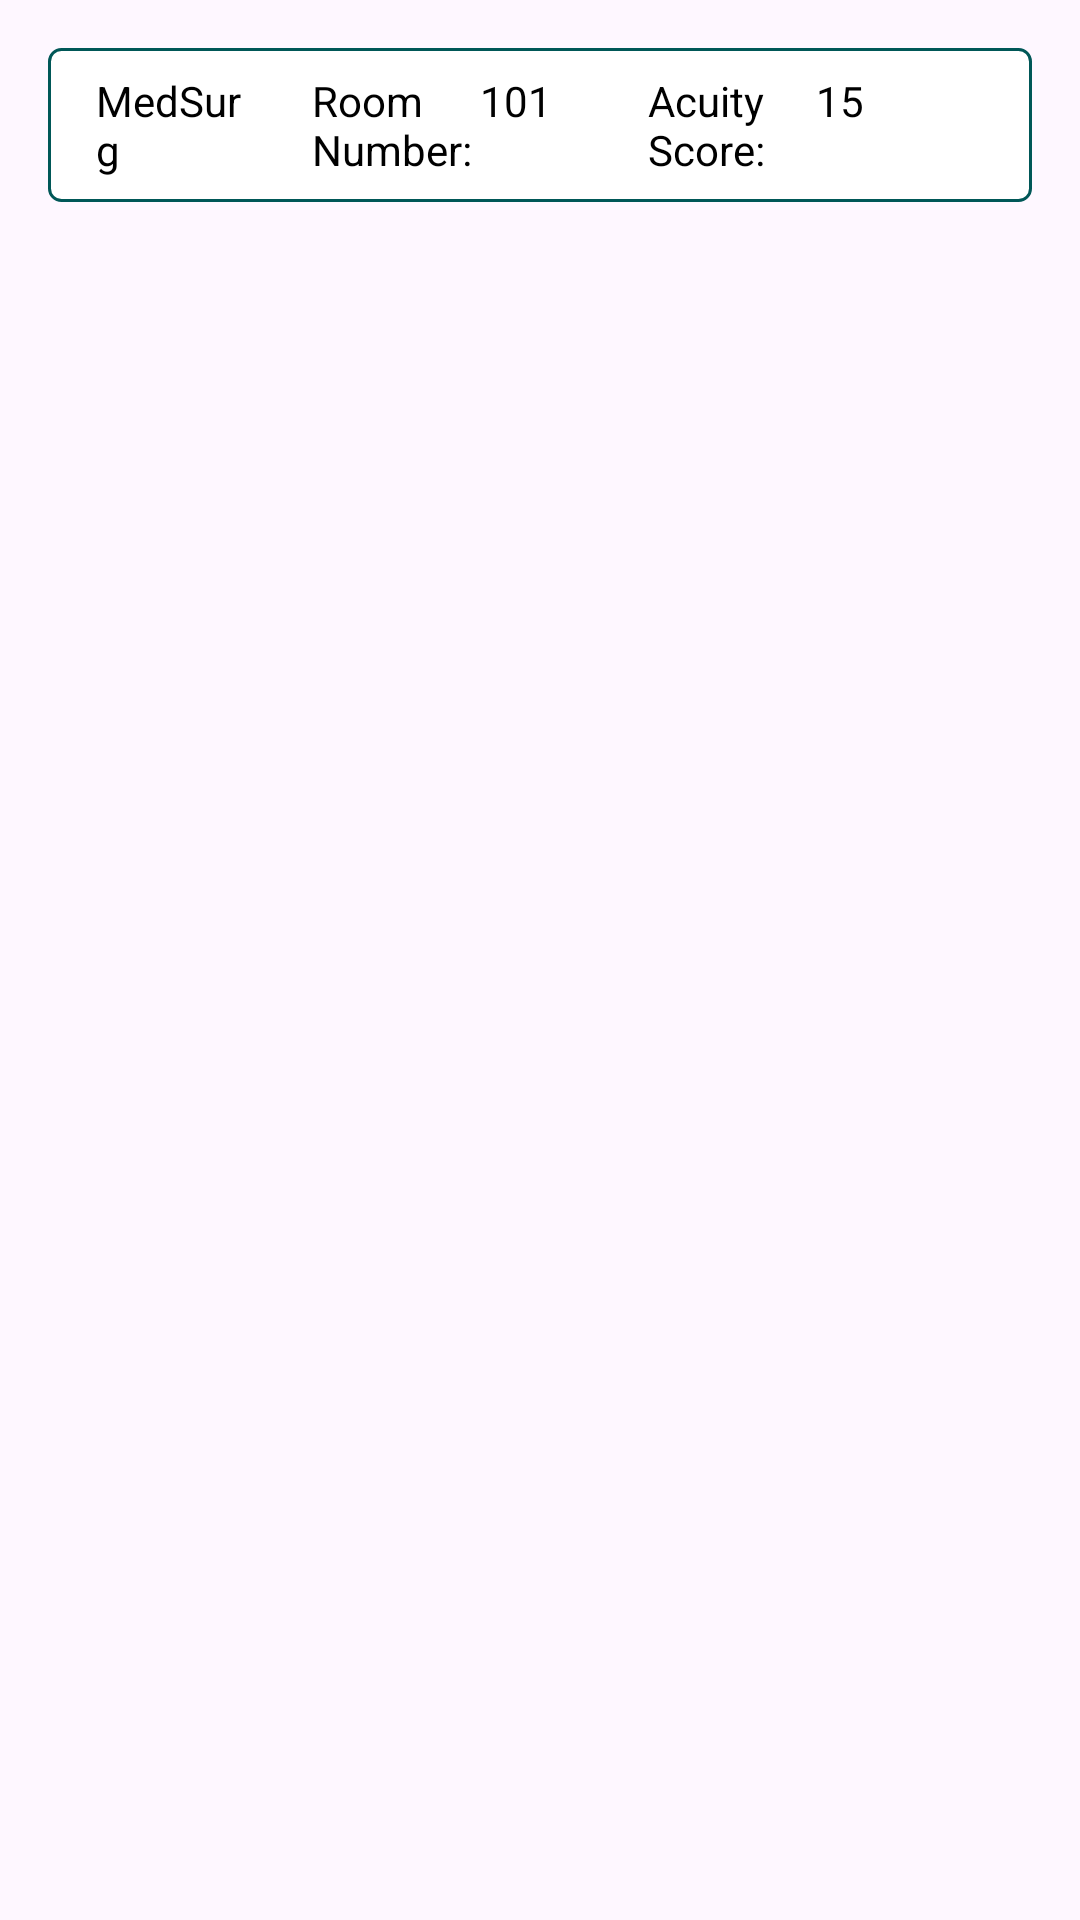

Produce the Android XML layout that renders to this screen, including the resource entries it uses.
<!-- AndroidManifest.xml: application theme Theme.AcuityQuick -->
<!-- res/layout/room_list_item.xml -->
<?xml version="1.0" encoding="utf-8"?>
<androidx.constraintlayout.widget.ConstraintLayout xmlns:android="http://schemas.android.com/apk/res/android"
    xmlns:app="http://schemas.android.com/apk/res-auto"
    xmlns:tools="http://schemas.android.com/tools"
    android:layout_width="match_parent"
    android:layout_height="wrap_content"
    android:padding="16dp">

    <LinearLayout
        android:id="@+id/infoBar"
        android:layout_width="0dp"
        android:layout_height="wrap_content"
        android:orientation="horizontal"
        android:background="@drawable/bar_background"
        app:layout_constraintStart_toStartOf="parent"
        app:layout_constraintTop_toTopOf="parent"
        app:layout_constraintEnd_toEndOf="parent">

        <TextView
            android:id="@+id/levelOfCareTextView"
            android:layout_width="0dp"
            android:layout_height="wrap_content"
            android:layout_weight="1"
            android:textColor="@android:color/black"
            android:text="MedSurg"
            android:gravity="center_vertical|start" />

        <TextView
            android:id="@+id/roomNumberLabel"
            android:layout_width="0dp"
            android:layout_height="wrap_content"
            android:layout_weight="1"
            android:textColor="@android:color/black"
            android:text="Room Number:"
            android:gravity="center_vertical|start"
            android:layout_marginStart="16dp" />

        <TextView
            android:id="@+id/roomNumberTextView"
            android:layout_width="0dp"
            android:layout_height="wrap_content"
            android:layout_weight="1"
            android:textColor="@android:color/black"
            android:text="101"
            android:gravity="center_vertical|start"
            />

        <TextView
            android:id="@+id/totalAcuityScoreLabel"
            android:layout_width="0dp"
            android:layout_height="wrap_content"
            android:layout_weight="1"
            android:textColor="@android:color/black"
            android:text="Acuity Score:"
            android:gravity="center_vertical|start"
            android:layout_marginStart="0dp" />

        <TextView
            android:id="@+id/totalAcuityScoreTextView"
            android:layout_width="0dp"
            android:layout_height="wrap_content"
            android:layout_weight="1"
            android:textColor="@android:color/black"
            android:text="15"
            android:gravity="center_vertical|start"
            android:layout_marginStart="0dp" />
    </LinearLayout>
</androidx.constraintlayout.widget.ConstraintLayout>
<!-- resources referenced by this layout -->
<resources>
  <!-- drawable bar_background (drawable) -->
  <?xml version="1.0" encoding="utf-8"?>
  <shape xmlns:android="http://schemas.android.com/apk/res/android">
      <solid android:color="@color/white"/> 
      <corners android:radius="4dp"/> 
      <stroke android:width="1dp" android:color="@color/colorPrimaryDark"/> 
      <padding android:left="16dp" android:top="8dp" android:right="16dp" android:bottom="8dp"/>
  </shape>
  <style name="Theme.AcuityQuick" parent="Base.Theme.AcuityQuick" />
  <color name="white">#FFFFFFFF</color>
  <color name="colorPrimaryDark">#005757</color>
  <style name="Base.Theme.AcuityQuick" parent="Theme.Material3.DayNight">
          <item name="colorPrimary">@color/colorPrimary</item>
          <item name="colorOnPrimary">@color/white</item>
          <item name="colorPrimaryContainer">@color/colorPrimaryLight</item>
          <item name="colorOnPrimaryContainer">@color/black</item>
      </style>
  <color name="colorPrimary">#008080</color>
  <color name="colorPrimaryLight">#4db8b8</color>
  <color name="black">#FF000000</color>
</resources>
